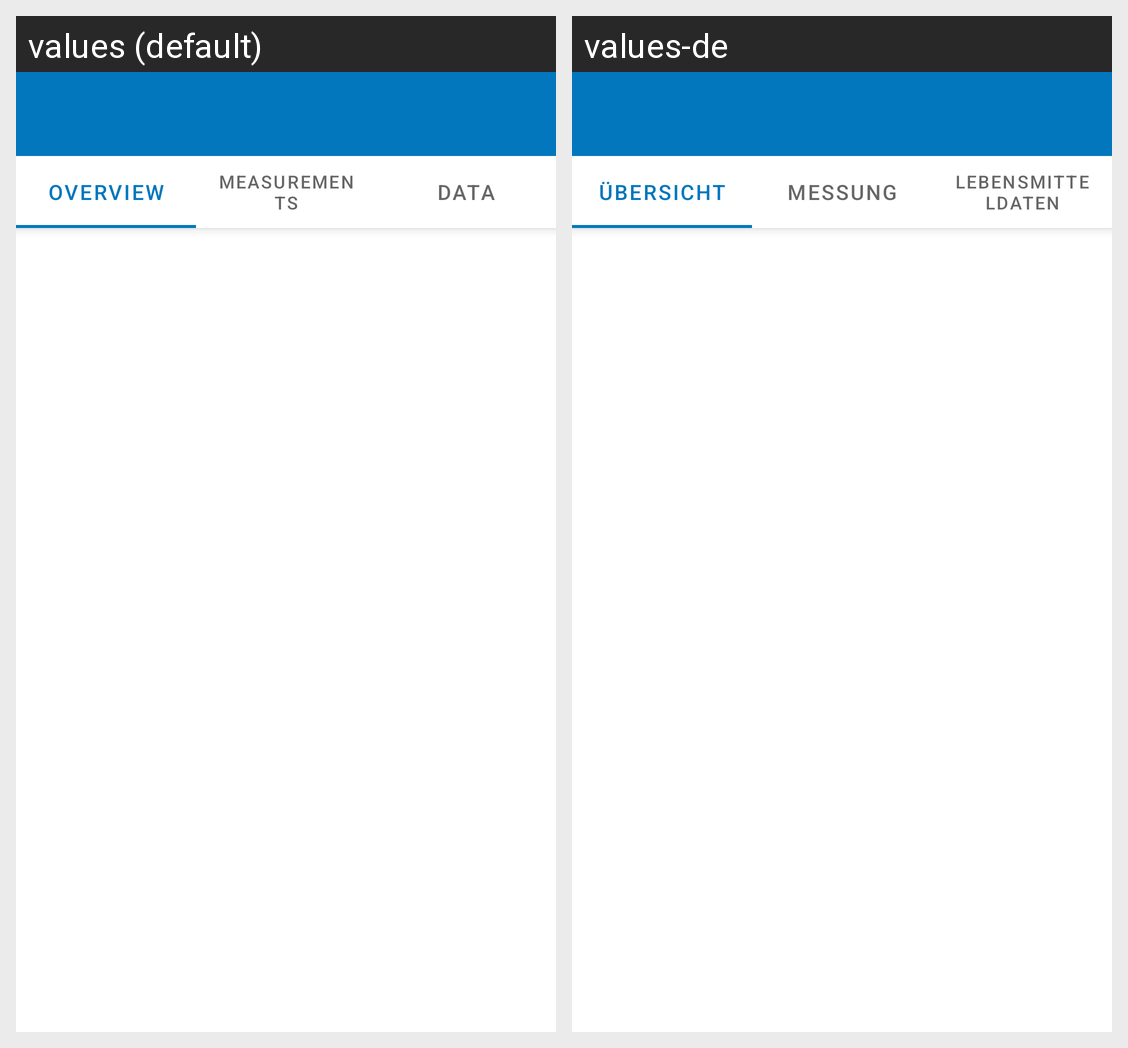

This grid shows one Android layout under two languages. Give, for every string resource on the screen, its name, the default text and each shown locale's text.
Android screen res/layout/activity_food.xml rendered under 2 locales, left to right: values (default), values-de. Device: Nexus 5 (rendered at 1080×1920; each locale shown at half size, 540×960, under a caption strip naming it); theme AppTheme.
Strings drawn on this screen, with the default value and each locale's value (text and hints the layout hard-codes, and strings that could not be matched under every locale, appear in the picture but are not listed):

tab_text_1
  values: Overview
  values-de: Übersicht

tab_text_2
  values: Measurements
  values-de: Messung

tab_text_3
  values: Data
  values-de: Lebensmitteldaten
